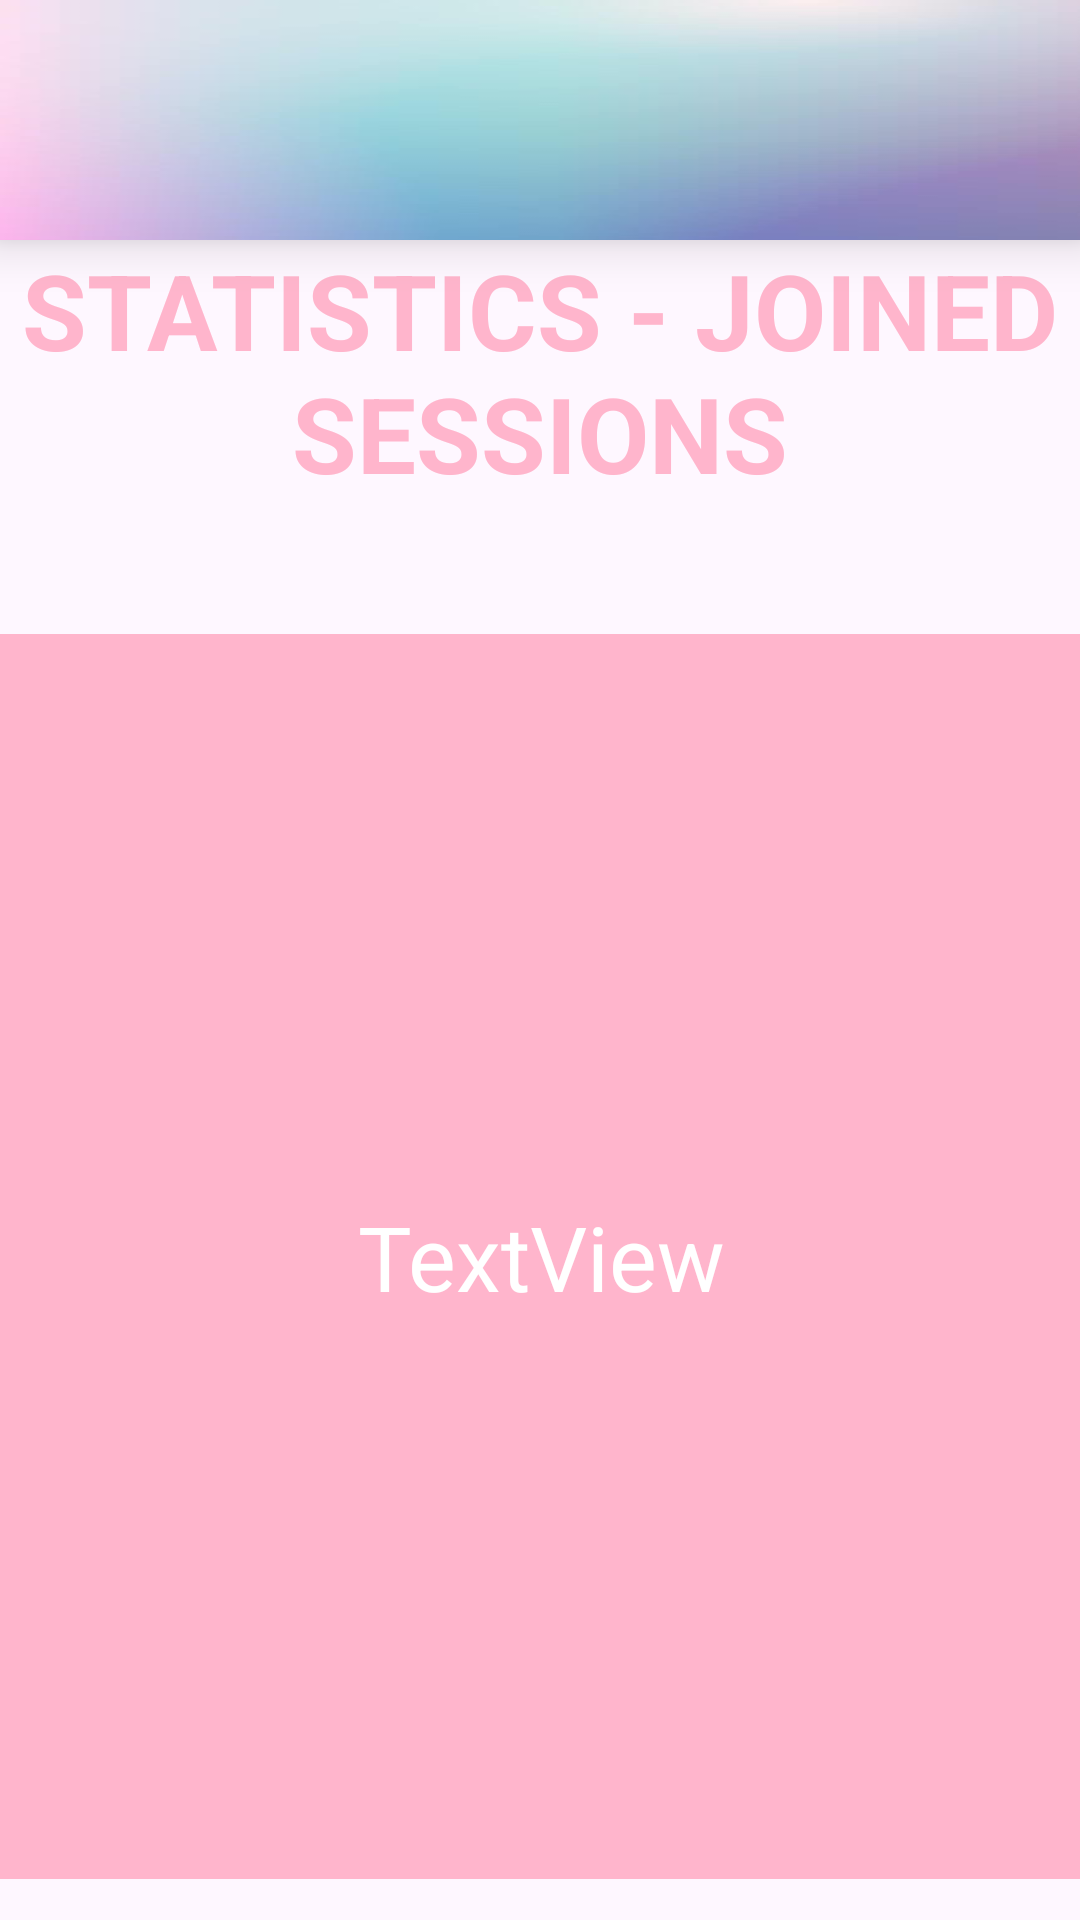

Here is an Android app screen rendered from its layout file. Give the layout XML and the strings, colors and styles it references.
<!-- AndroidManifest.xml: application theme Theme.StudyBuddy -->
<!-- res/layout/activity_statistics.xml -->
<?xml version="1.0" encoding="utf-8"?>
<androidx.constraintlayout.widget.ConstraintLayout xmlns:android="http://schemas.android.com/apk/res/android"
    xmlns:app="http://schemas.android.com/apk/res-auto"
    xmlns:tools="http://schemas.android.com/tools"
    android:layout_width="match_parent"
    android:layout_height="match_parent"
    tools:context=".statistics.Statistics">


    <include
        android:id="@+id/toolbar"
        layout="@layout/toolbar" />


    <TextView
        android:id="@+id/textView5"
        android:layout_width="wrap_content"
        android:layout_height="wrap_content"
        android:gravity="center"
        android:text="STATISTICS - JOINED SESSIONS"
        android:textColor="@color/pink"
        android:textSize="35dp"
        android:textStyle="bold"
        app:layout_constraintEnd_toEndOf="parent"
        app:layout_constraintStart_toStartOf="parent"
        app:layout_constraintTop_toBottomOf="@id/toolbar"
        tools:ignore="MissingConstraints" />

    <TextView
        android:id="@+id/textView10"
        android:layout_width="384dp"
        android:layout_height="415dp"
        android:layout_marginTop="30dp"
        android:background="@color/pink"
        android:gravity="center"
        android:text="TextView"
        android:textColor="@color/white"
        android:textSize="30dp"
        app:layout_constraintBottom_toBottomOf="parent"
        app:layout_constraintEnd_toEndOf="parent"
        app:layout_constraintStart_toStartOf="parent"
        app:layout_constraintTop_toBottomOf="@id/textView5"
        tools:ignore="MissingConstraints" />
    </androidx.constraintlayout.widget.ConstraintLayout>
<!-- res/layout/toolbar.xml (included above) -->
<?xml version="1.0" encoding="utf-8"?>
<Toolbar xmlns:android="http://schemas.android.com/apk/res/android"
    android:layout_width="match_parent"
    android:layout_height="80dp"
    android:background="@drawable/bg2"
    android:elevation="10dp">


</Toolbar>
<!-- resources referenced by this layout -->
<resources>
  <color name="pink">#ffb5cc</color>
  <color name="white">#FFFFFFFF</color>
  <!-- drawable bg2: jpg bitmap (drawable, 7820 bytes) -->
  <style name="Theme.StudyBuddy" parent="Theme.Material3.Light.NoActionBar">
          
          <item name="colorPrimary">@color/pink</item>
          <item name="colorPrimaryVariant">@color/purple</item>
          <item name="colorOnPrimary">@color/white</item>
          
          <item name="colorSecondary">@color/turqouise</item>
          <item name="colorSecondaryVariant">@color/blue</item>
          <item name="colorOnSecondary">@color/black</item>
          
          <item name="android:statusBarColor">?attr/colorPrimaryVariant</item>
          
      </style>
  <color name="purple">#e38ed5</color>
  <color name="turqouise">#9DD2DB</color>
  <color name="blue">#9DC3E2</color>
  <color name="black">#FF000000</color>
</resources>
